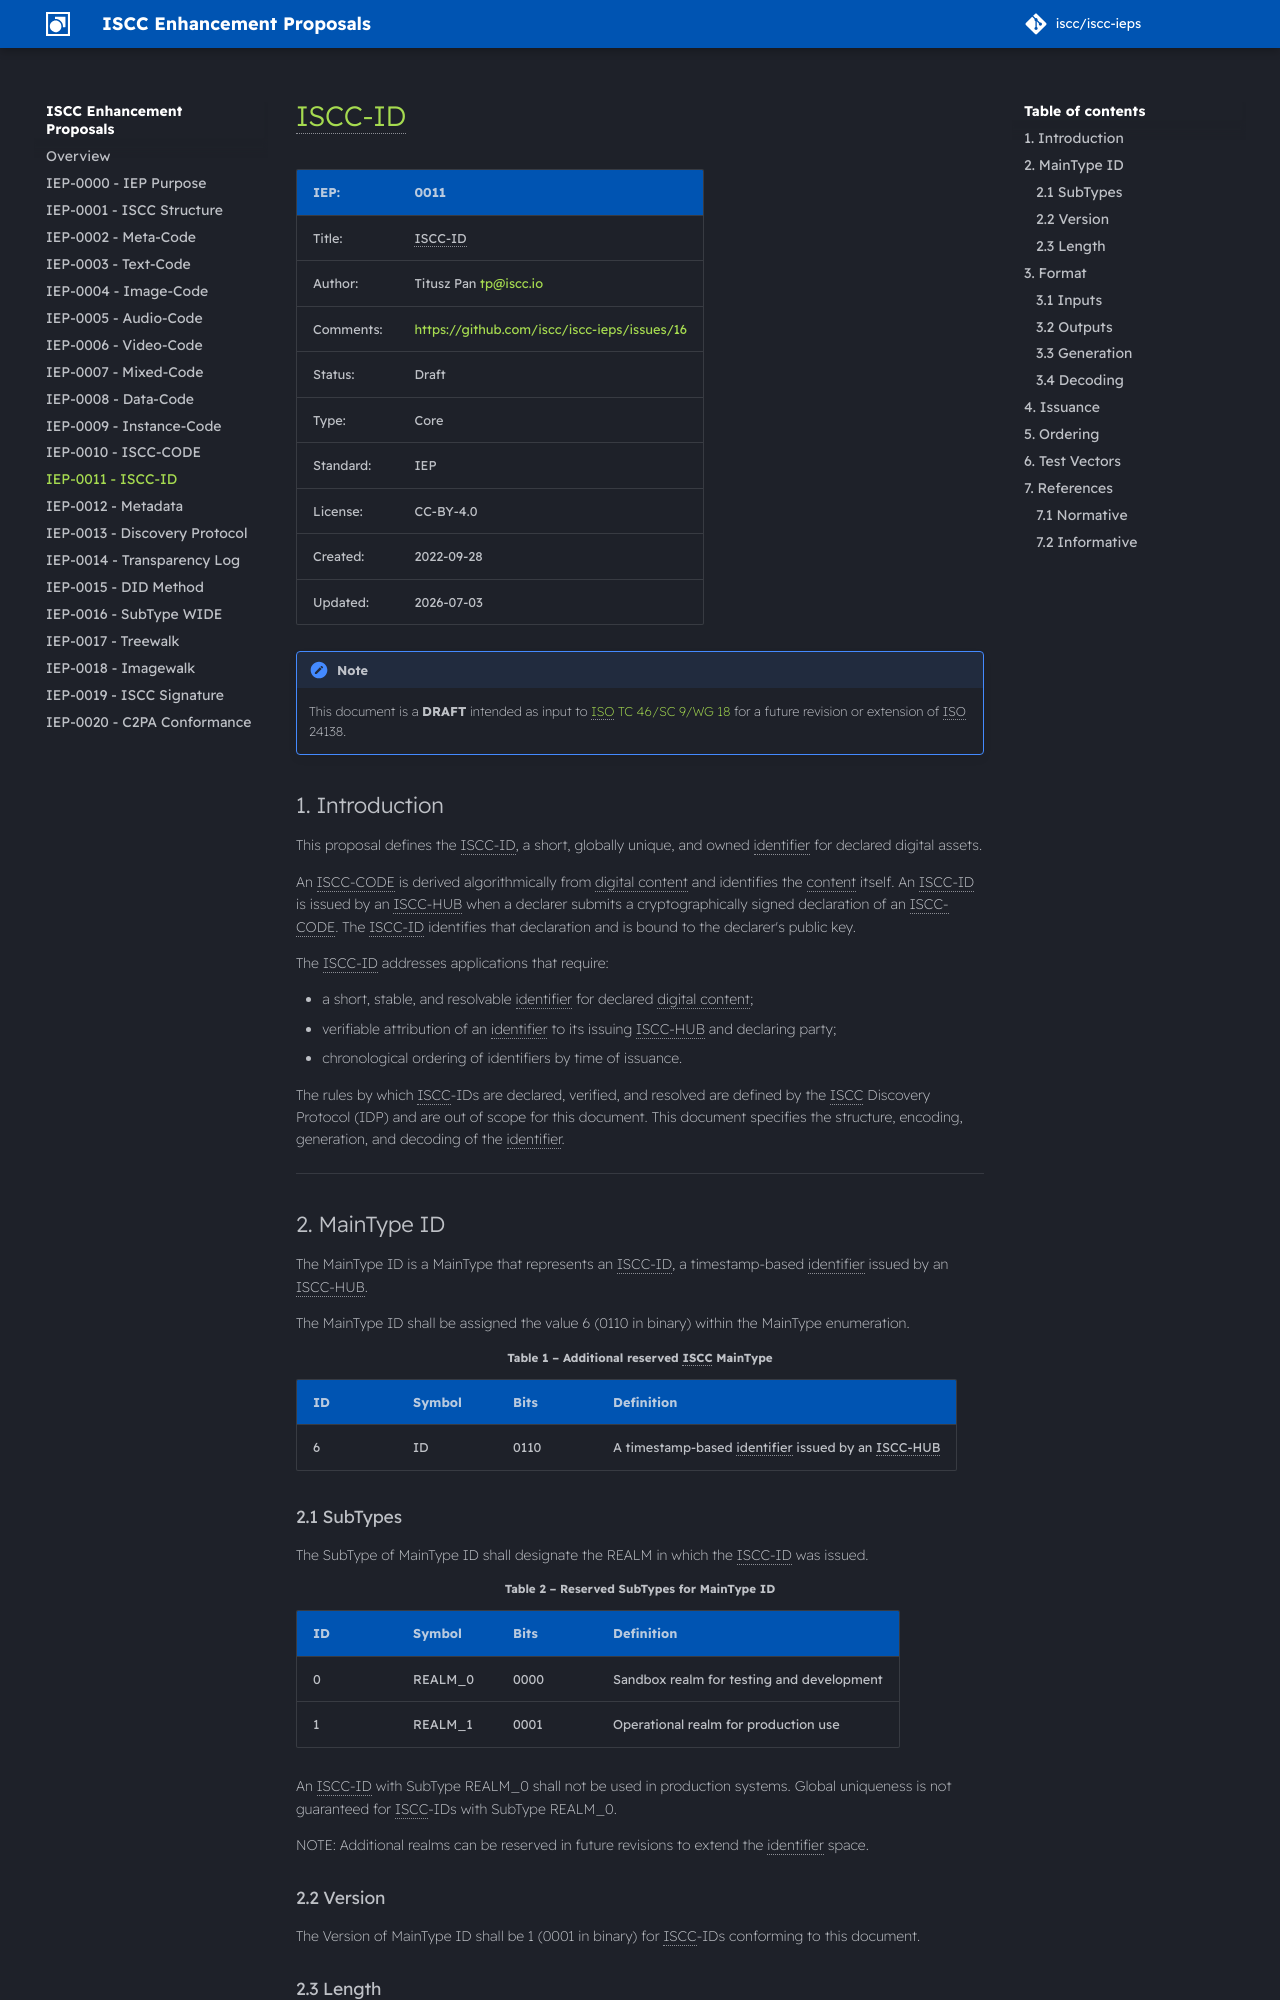

repository: iscc/iscc-ieps · page: iep-0011/index.html · generator: mkdocs

# ISCC-ID

| IEP:      | 0011                                        |
| --------- | ------------------------------------------- |
| Title:    | ISCC-ID                                     |
| Author:   | Titusz Pan <tp@iscc.io>                     |
| Comments: | https://github.com/iscc/iscc-ieps/issues/16 |
| Status:   | Draft                                       |
| Type:     | Core                                        |
| Standard: | IEP                                         |
| License:  | CC-BY-4.0                                   |
| Created:  | {{ git_creation_date_localized }}           |
| Updated:  | {{ git_revision_date_localized }}           |

!!! note

    This document is a **DRAFT** intended as input to
    [ISO TC 46/SC 9/WG 18](https://www.iso.org/committee/48836.html) for a future revision or extension
    of ISO 24138.

## Introduction

This proposal defines the ISCC-ID, a short, globally unique, and owned identifier for declared
digital assets.

An ISCC-CODE is derived algorithmically from digital content and identifies the content itself. An
ISCC-ID is issued by an ISCC-HUB when a declarer submits a cryptographically signed declaration of
an ISCC-CODE. The ISCC-ID identifies that declaration and is bound to the declarer's public key.

The ISCC-ID addresses applications that require:

- a short, stable, and resolvable identifier for declared digital content;
- verifiable attribution of an identifier to its issuing ISCC-HUB and declaring party;
- chronological ordering of identifiers by time of issuance.

The rules by which ISCC-IDs are declared, verified, and resolved are defined by the ISCC Discovery
Protocol (IDP) and are out of scope for this document. This document specifies the structure,
encoding, generation, and decoding of the identifier.

______________________________________________________________________

## MainType ID

The MainType ID is a MainType that represents an ISCC-ID, a timestamp-based identifier issued by an
ISCC-HUB.

The MainType ID shall be assigned the value 6 (0110 in binary) within the MainType enumeration.

**Table 1 – Additional reserved ISCC MainType**
{: style="text-align:center; font-size:smaller" }

| **ID** | **Symbol** | **Bits** | **Definition**                                     |
| ------ | ---------- | -------- | -------------------------------------------------- |
| 6      | ID         | 0110     | A timestamp-based identifier issued by an ISCC-HUB |

### SubTypes

The SubType of MainType ID shall designate the REALM in which the ISCC-ID was issued.

**Table 2 – Reserved SubTypes for MainType ID**
{: style="text-align:center; font-size:smaller" }

| **ID** | **Symbol** | **Bits** | **Definition**                            |
| ------ | ---------- | -------- | ----------------------------------------- |
| 0      | REALM_0    | 0000     | Sandbox realm for testing and development |
| 1      | REALM_1    | 0001     | Operational realm for production use      |

An ISCC-ID with SubType REALM_0 shall not be used in production systems. Global uniqueness is not
guaranteed for ISCC-IDs with SubType REALM_0.

NOTE: Additional realms can be reserved in future revisions to extend the identifier space.

### Version

The Version of MainType ID shall be 1 (0001 in binary) for ISCC-IDs conforming to this document.
